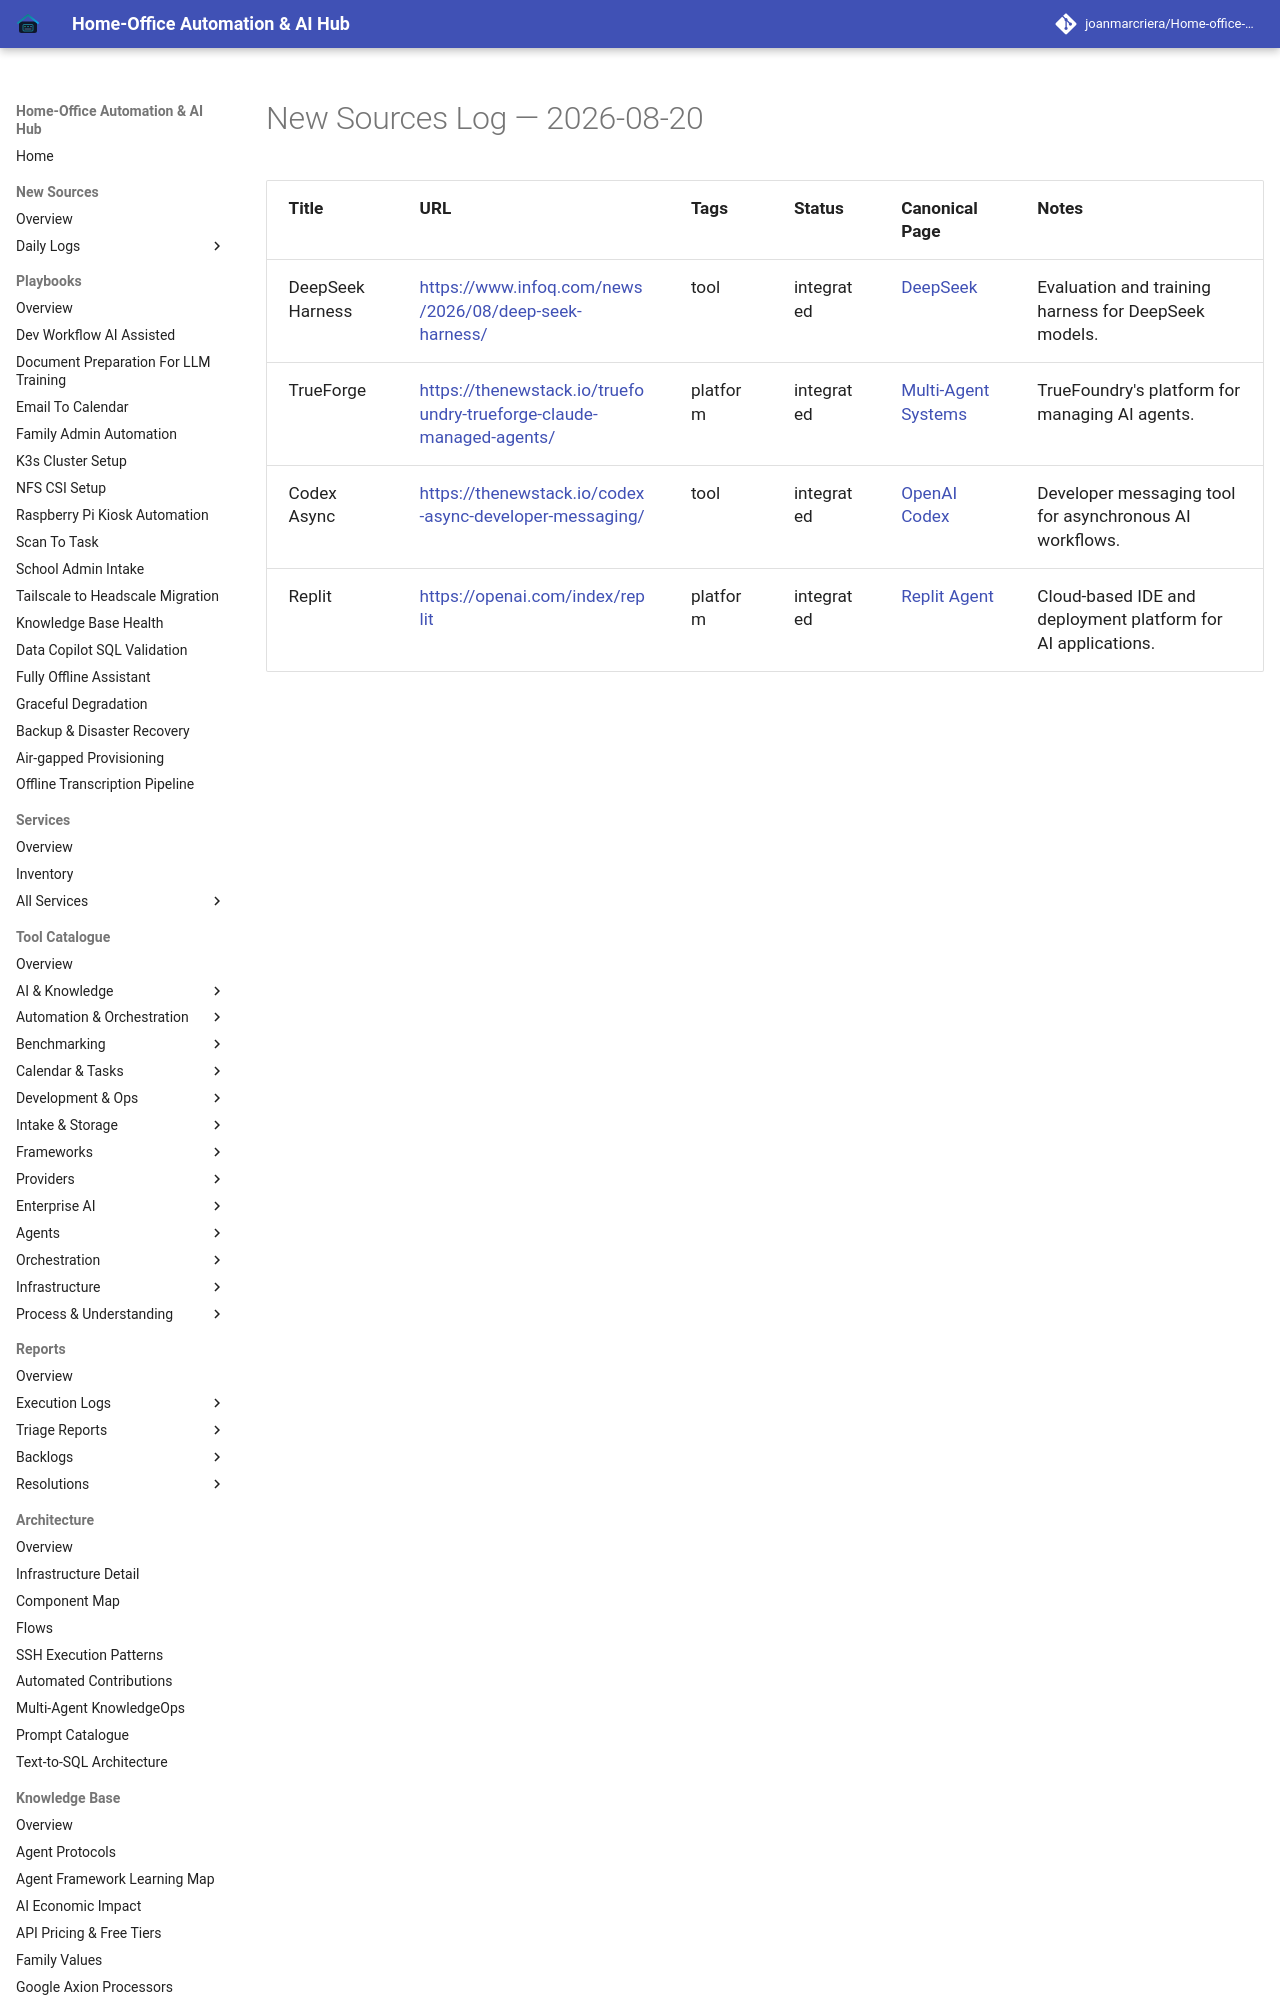

repository: joanmarcriera/Home-office-automations · page: new-sources/2026-08-20/index.html · generator: mkdocs

# New Sources Log — 2026-08-20

| Title | URL | Tags | Status | Canonical Page | Notes |
| :--- | :--- | :--- | :--- | :--- | :--- |
| DeepSeek Harness | [https://www.infoq.com/news/2026/08/deep-seek-harness/](https://www.infoq.com/news/2026/08/deep-seek-harness/) | tool | integrated | [DeepSeek](../tools/providers/deepseek.md) | Evaluation and training harness for DeepSeek models. |
| TrueForge | [https://thenewstack.io/truefoundry-trueforge-claude-managed-agents/](https://thenewstack.io/truefoundry-trueforge-claude-managed-agents/) | platform | integrated | [Multi-Agent Systems](../tools/agents/multi-agent-systems.md) | TrueFoundry's platform for managing AI agents. |
